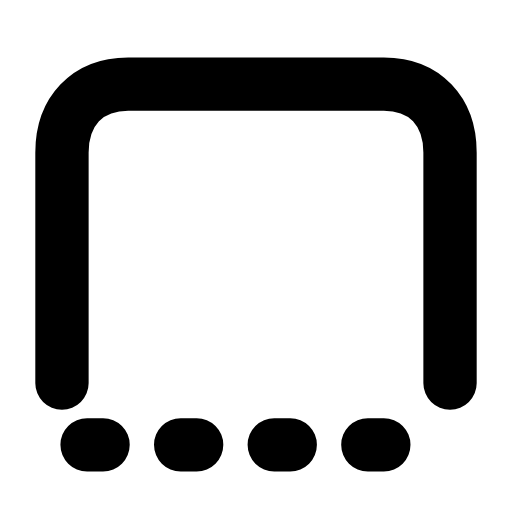
t = 0.00 s
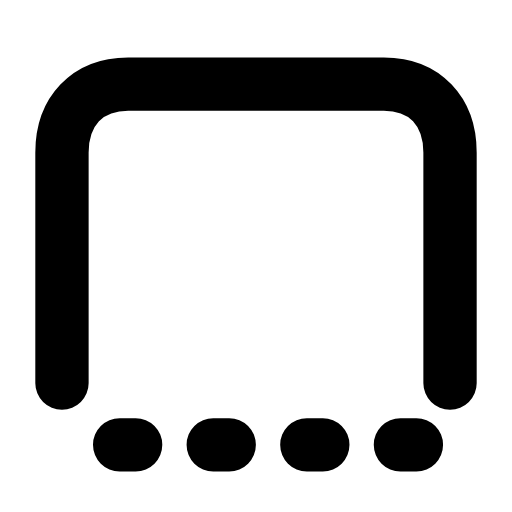
t = 0.21 s
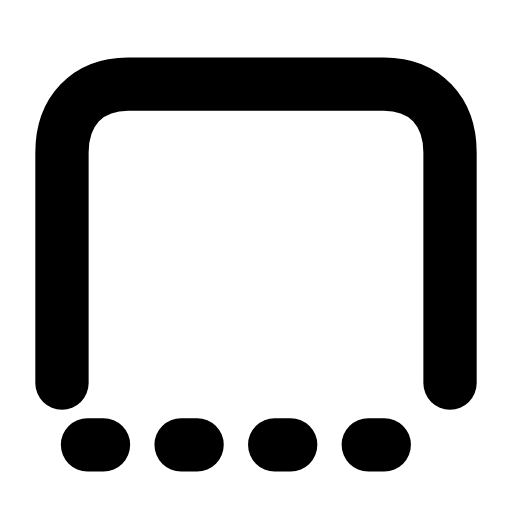
t = 0.64 s
t = 0.93 s: frame unchanged from t = 0.00 s, image omitted
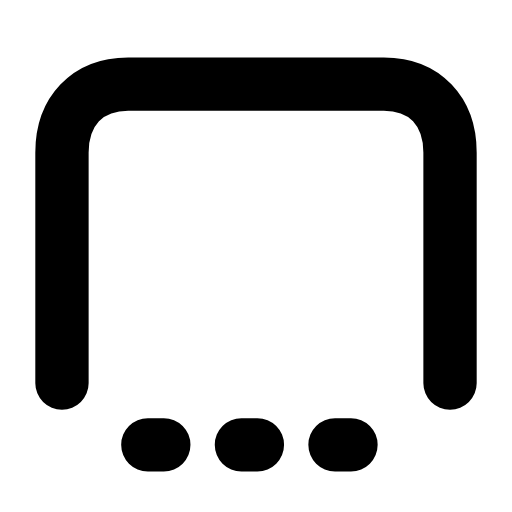
t = 1.28 s
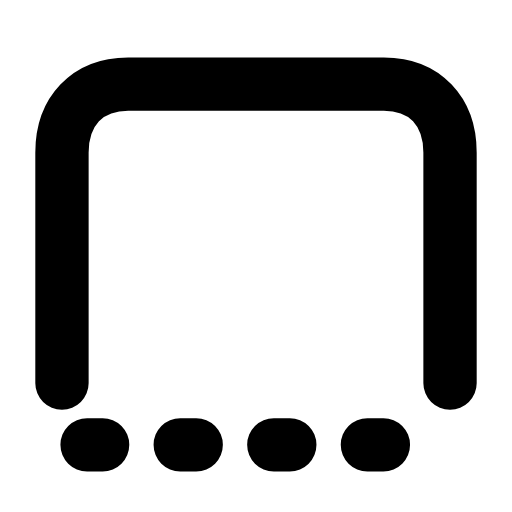
t = 1.57 s

The animated SVG that drew these frames (rendered in a browser with its animation timeline set to each time). Animation: 1 SMIL element (animate=1); one cycle of 1.90 s, repeats indefinitely.

<svg xmlns="http://www.w3.org/2000/svg" width="24" height="24" viewBox="0 0 24 24" fill="none"><g transform="translate(-0.84 -0.871) scale(1.07)"><path stroke="currentColor" stroke-width="2.336" stroke-linecap="round" stroke-linejoin="round" fill="none" d="M20.5 17.6L20.5 7.5C20.5 5.7 19.4 4.5 17.6 4.5L6.4 4.5C4.6 4.5 3.5 5.7 3.5 7.5L3.5 17.6"></path><line stroke="currentColor" stroke-width="2.336" stroke-linecap="round" stroke-linejoin="round" fill="none" x1="4.6" x2="19.4" y1="20.3" y2="20.3" stroke-dasharray="0.7 3.4"><animate attributeName="stroke-dashoffset" values="0;8.2;8.2;0;0" keyTimes="0;0.45;0.6;0.9;1" dur="1.9s" repeatCount="indefinite" calcMode="spline" keySplines="0.16 1 0.3 1;0.16 1 0.3 1;0.16 1 0.3 1;0.16 1 0.3 1"/></line></g></svg>
